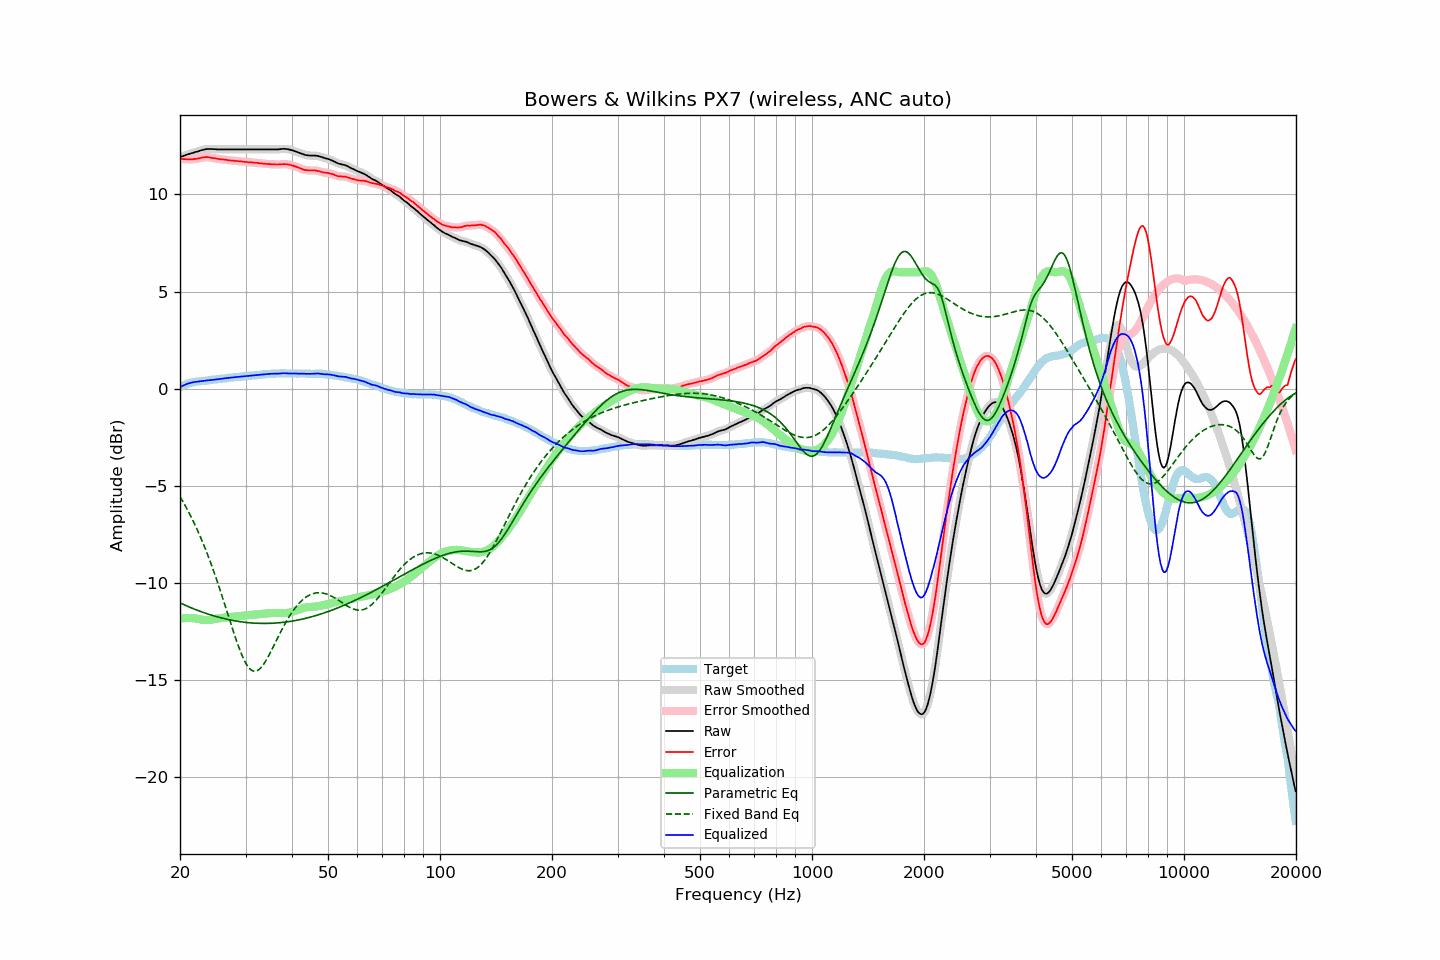

The data file committed next to this chart (first rows):
frequency, raw, error, smoothed, error_smoothed, equalization, parametric_eq, fixed_band_eq, equalized_raw, equalized_smoothed, target
20.00, 11.91, 11.83, 11.91, 11.83, -11.84, -11.04, -5.56, 0.07, 0.07, 0.08
20.20, 11.95, 11.83, 11.95, 11.83, -11.83, -11.07, -5.70, 0.12, 0.12, 0.12
20.40, 11.98, 11.82, 11.98, 11.83, -11.82, -11.11, -5.84, 0.16, 0.16, 0.16
20.61, 12.01, 11.82, 12.01, 11.82, -11.81, -11.15, -5.99, 0.20, 0.20, 0.19
20.81, 12.04, 11.81, 12.04, 11.81, -11.81, -11.18, -6.14, 0.23, 0.23, 0.23
21.02, 12.07, 11.80, 12.07, 11.81, -11.81, -11.22, -6.29, 0.26, 0.26, 0.27
21.23, 12.09, 11.80, 12.10, 11.81, -11.81, -11.25, -6.45, 0.28, 0.29, 0.29
21.44, 12.12, 11.81, 12.12, 11.81, -11.81, -11.29, -6.62, 0.31, 0.31, 0.31
21.66, 12.14, 11.81, 12.15, 11.82, -11.82, -11.32, -6.78, 0.32, 0.33, 0.33
21.87, 12.17, 11.84, 12.17, 11.83, -11.83, -11.36, -6.96, 0.35, 0.34, 0.34
22.09, 12.19, 11.84, 12.19, 11.84, -11.84, -11.39, -7.13, 0.35, 0.35, 0.36
22.31, 12.21, 11.85, 12.22, 11.85, -11.86, -11.42, -7.32, 0.36, 0.36, 0.37
22.54, 12.24, 11.87, 12.24, 11.87, -11.87, -11.45, -7.50, 0.37, 0.37, 0.38
22.76, 12.27, 11.89, 12.27, 11.89, -11.89, -11.48, -7.69, 0.39, 0.38, 0.39
22.99, 12.29, 11.91, 12.29, 11.90, -11.90, -11.51, -7.89, 0.39, 0.39, 0.39
23.22, 12.31, 11.92, 12.32, 11.92, -11.91, -11.54, -8.09, 0.40, 0.41, 0.40
23.45, 12.33, 11.93, 12.33, 11.93, -11.92, -11.57, -8.30, 0.42, 0.42, 0.41
23.69, 12.34, 11.93, 12.34, 11.93, -11.92, -11.60, -8.51, 0.43, 0.43, 0.42
23.92, 12.34, 11.92, 12.35, 11.92, -11.91, -11.62, -8.73, 0.43, 0.43, 0.43
24.16, 12.34, 11.90, 12.34, 11.90, -11.90, -11.65, -8.95, 0.44, 0.44, 0.44
24.40, 12.34, 11.88, 12.34, 11.88, -11.89, -11.67, -9.18, 0.45, 0.45, 0.46
24.65, 12.33, 11.87, 12.34, 11.87, -11.87, -11.70, -9.41, 0.46, 0.46, 0.46
24.89, 12.33, 11.86, 12.33, 11.86, -11.86, -11.72, -9.65, 0.47, 0.47, 0.47
25.14, 12.32, 11.84, 12.33, 11.84, -11.84, -11.75, -9.89, 0.48, 0.48, 0.48
25.39, 12.32, 11.83, 12.32, 11.83, -11.83, -11.77, -10.13, 0.49, 0.49, 0.49
25.65, 12.32, 11.81, 12.32, 11.82, -11.82, -11.79, -10.38, 0.50, 0.50, 0.51
25.91, 12.32, 11.81, 12.32, 11.81, -11.81, -11.81, -10.64, 0.51, 0.51, 0.51
26.16, 12.32, 11.80, 12.32, 11.80, -11.80, -11.83, -10.89, 0.52, 0.52, 0.52
26.43, 12.32, 11.79, 12.32, 11.79, -11.79, -11.85, -11.15, 0.53, 0.53, 0.53
26.69, 12.32, 11.78, 12.32, 11.78, -11.78, -11.87, -11.41, 0.54, 0.54, 0.54
26.96, 12.32, 11.76, 12.32, 11.77, -11.77, -11.89, -11.68, 0.55, 0.55, 0.56
27.23, 12.32, 11.76, 12.32, 11.76, -11.76, -11.91, -11.94, 0.56, 0.56, 0.57
27.50, 12.32, 11.75, 12.32, 11.75, -11.75, -11.92, -12.20, 0.57, 0.57, 0.58
27.77, 12.32, 11.75, 12.32, 11.74, -11.74, -11.94, -12.45, 0.58, 0.58, 0.58
28.05, 12.32, 11.73, 12.32, 11.73, -11.73, -11.96, -12.70, 0.59, 0.59, 0.60
28.33, 12.32, 11.73, 12.32, 11.73, -11.72, -11.97, -12.95, 0.60, 0.60, 0.59
28.62, 12.32, 11.72, 12.32, 11.72, -11.72, -11.98, -13.19, 0.61, 0.61, 0.60
28.90, 12.32, 11.71, 12.32, 11.71, -11.71, -12.00, -13.41, 0.61, 0.61, 0.61
29.19, 12.32, 11.71, 12.32, 11.70, -11.70, -12.01, -13.62, 0.62, 0.62, 0.61
29.48, 12.32, 11.68, 12.32, 11.69, -11.69, -12.02, -13.82, 0.63, 0.63, 0.64
29.78, 12.32, 11.68, 12.32, 11.68, -11.68, -12.03, -13.99, 0.64, 0.64, 0.64
30.08, 12.32, 11.67, 12.32, 11.67, -11.68, -12.04, -14.15, 0.65, 0.65, 0.65
30.38, 12.32, 11.67, 12.32, 11.67, -11.67, -12.05, -14.28, 0.65, 0.65, 0.65
30.68, 12.32, 11.66, 12.32, 11.66, -11.66, -12.06, -14.39, 0.66, 0.66, 0.67
30.99, 12.32, 11.66, 12.32, 11.66, -11.65, -12.06, -14.47, 0.67, 0.67, 0.67
31.30, 12.32, 11.65, 12.32, 11.65, -11.65, -12.07, -14.52, 0.68, 0.68, 0.67
31.61, 12.32, 11.64, 12.32, 11.64, -11.64, -12.07, -14.55, 0.68, 0.68, 0.68
31.93, 12.32, 11.63, 12.32, 11.63, -11.63, -12.08, -14.55, 0.69, 0.69, 0.69
32.24, 12.32, 11.63, 12.32, 11.63, -11.62, -12.08, -14.52, 0.70, 0.70, 0.69
32.57, 12.32, 11.61, 12.32, 11.62, -11.61, -12.09, -14.47, 0.71, 0.71, 0.71
32.89, 12.32, 11.61, 12.32, 11.61, -11.61, -12.09, -14.40, 0.72, 0.72, 0.72
33.22, 12.32, 11.60, 12.32, 11.60, -11.60, -12.09, -14.31, 0.73, 0.73, 0.73
33.55, 12.32, 11.59, 12.32, 11.59, -11.59, -12.09, -14.20, 0.73, 0.73, 0.73
33.89, 12.32, 11.58, 12.32, 11.58, -11.58, -12.09, -14.07, 0.74, 0.74, 0.74
34.23, 12.32, 11.57, 12.32, 11.57, -11.57, -12.09, -13.93, 0.75, 0.75, 0.75
34.57, 12.32, 11.56, 12.32, 11.57, -11.57, -12.09, -13.78, 0.76, 0.76, 0.76
34.92, 12.32, 11.57, 12.32, 11.56, -11.56, -12.09, -13.63, 0.76, 0.76, 0.76
35.27, 12.32, 11.56, 12.32, 11.56, -11.55, -12.08, -13.46, 0.77, 0.77, 0.77
35.62, 12.32, 11.55, 12.32, 11.55, -11.55, -12.08, -13.30, 0.77, 0.77, 0.77
35.97, 12.32, 11.55, 12.32, 11.55, -11.55, -12.07, -13.13, 0.77, 0.77, 0.77
... 635 more rows
